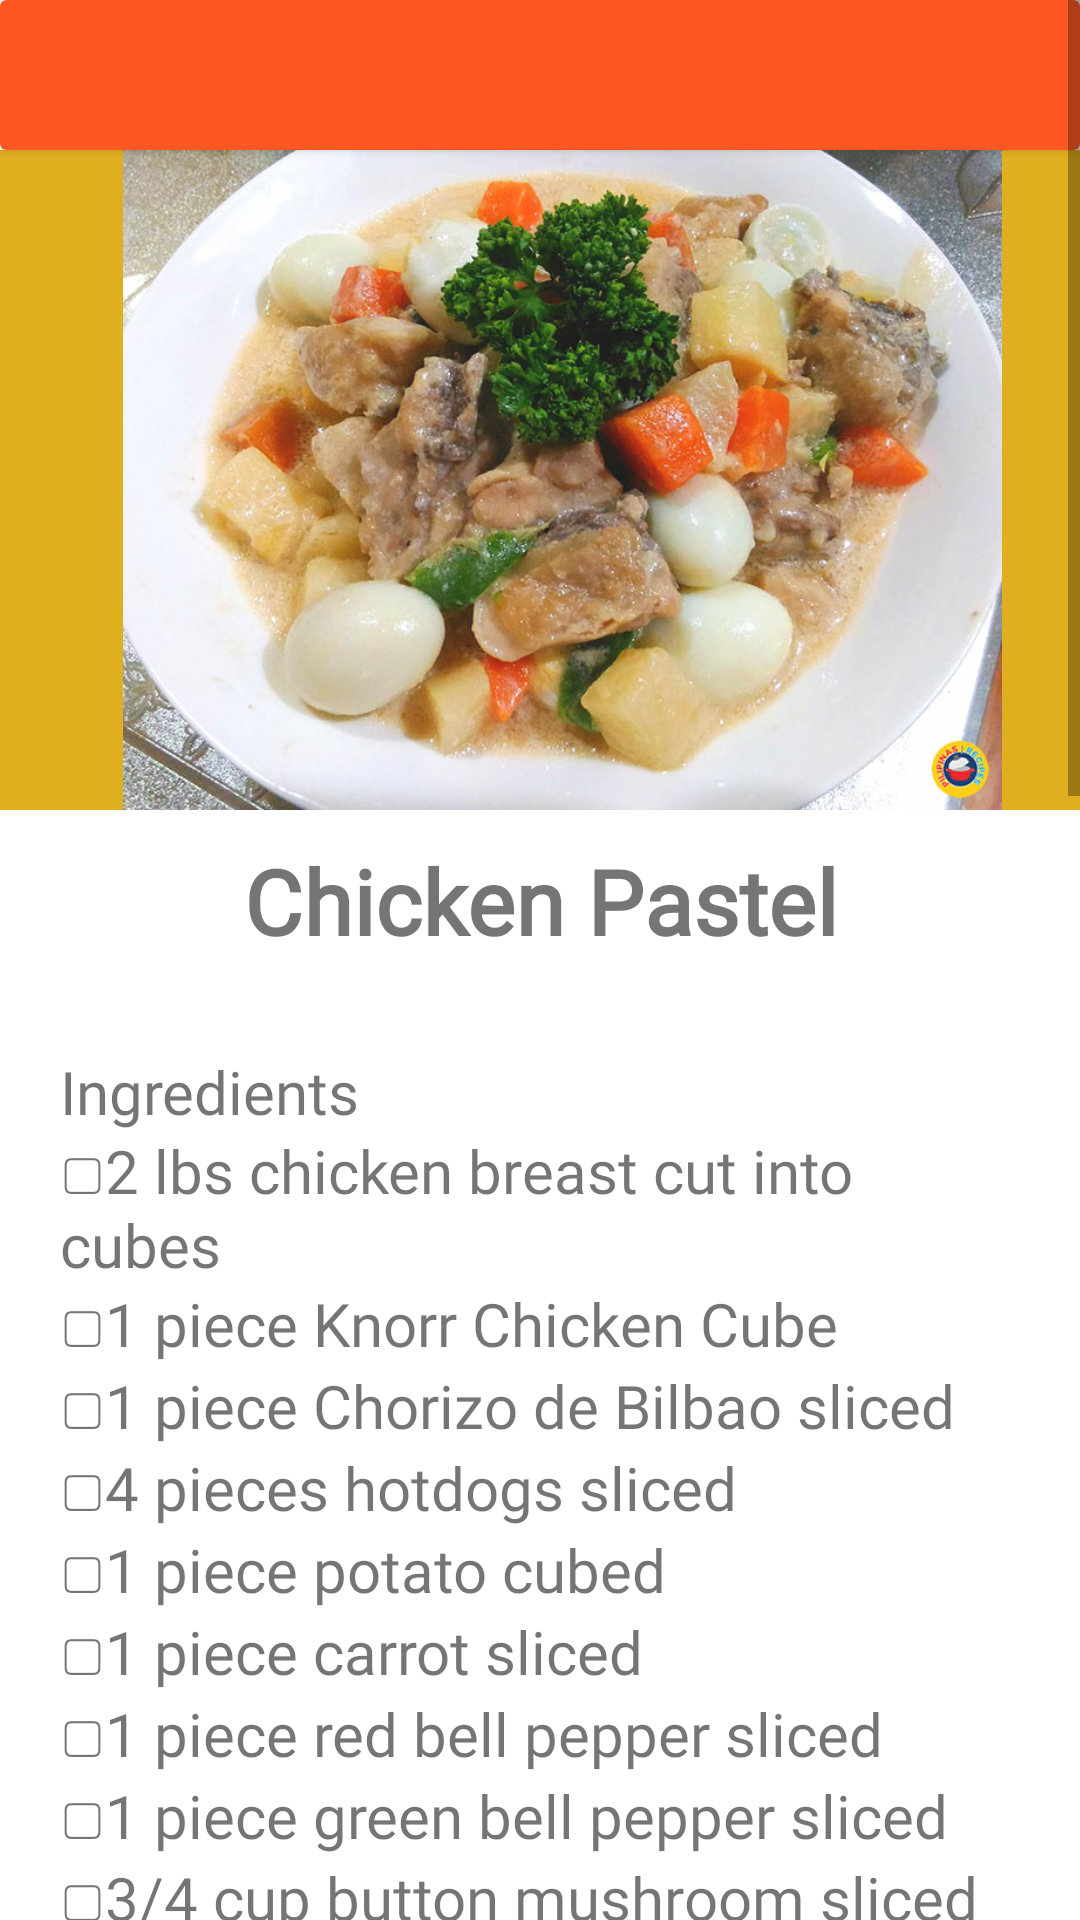

Here is an Android app screen rendered from its layout file. Give the layout XML and the strings, colors and styles it references.
<!-- AndroidManifest.xml: application theme Theme.PamanaRecipeApp -->
<!-- res/layout/activity_chicken2.xml -->
<?xml version="1.0" encoding="utf-8"?>
<ScrollView xmlns:android="http://schemas.android.com/apk/res/android"
    xmlns:app="http://schemas.android.com/apk/res-auto"
    xmlns:tools="http://schemas.android.com/tools"
    android:layout_width="match_parent"
    android:layout_height="match_parent">


    <LinearLayout
        android:layout_width="match_parent"
        android:orientation="vertical"
        android:layout_height="wrap_content">

        <androidx.cardview.widget.CardView
            android:layout_width="match_parent"
            android:layout_height="wrap_content"
            app:cardBackgroundColor="#FFFF5722">

            <androidx.constraintlayout.widget.ConstraintLayout
                android:layout_width="match_parent"
                android:layout_height="50dp"
                android:paddingTop="10dp">

                <ImageButton
                    android:id="@+id/backbtn"
                    android:layout_width="60dp"
                    android:layout_height="60dp"
                    android:background="@null"
                    app:layout_constraintBottom_toBottomOf="parent"
                    app:layout_constraintEnd_toEndOf="parent"
                    app:layout_constraintHorizontal_bias="0.0"
                    app:layout_constraintStart_toStartOf="parent"
                    app:layout_constraintTop_toTopOf="parent"
                    app:srcCompat="@drawable/baseline_arrow_back_24"
                    tools:ignore="MissingConstraints,SpeakableTextPresentCheck" />

            </androidx.constraintlayout.widget.ConstraintLayout>
        </androidx.cardview.widget.CardView>

        <ImageView
            android:layout_width="match_parent"
            android:layout_height="220dp"
            android:paddingLeft="15dp"
            android:scaleType="centerInside"
            android:background="#e0af1f"
            android:adjustViewBounds="true"
            android:src="@drawable/pastel" />

        <TextView
            android:layout_width="match_parent"
            android:layout_height="wrap_content"
            android:fontFamily="@font/architects_daughter"
            android:text="@string/chicken_2"
            android:textAlignment="center"
            android:textSize="30sp"
            android:paddingTop="10dp"
            android:paddingBottom="10dp"
            android:textStyle="bold"/>

        <TextView
            android:layout_width="match_parent"
            android:layout_height="wrap_content"
            android:fontFamily="@font/akaya_telivigala"
            android:text="@string/chicken_2_recipe"
            android:textSize="20sp"
            android:padding="20sp"/>

    </LinearLayout>


</ScrollView>
<!-- resources referenced by this layout -->
<resources>
  <!-- drawable pastel: jpg bitmap (drawable, 100031 bytes) -->
  <string name="chicken_2">Chicken Pastel</string>
  <string name="chicken_2_recipe">Ingredients
  \n▢2 lbs chicken breast cut into cubes
  \n▢1 piece Knorr Chicken Cube
  \n▢1 piece Chorizo de Bilbao sliced
  \n▢4 pieces hotdogs sliced
  \n▢1 piece potato cubed
  \n▢1 piece carrot sliced
  \n▢1 piece red bell pepper sliced
  \n▢1 piece green bell pepper sliced
  \n▢3/4 cup button mushroom sliced
  \n▢15 ounces all-purpose cream
  \n▢1/4 cup soy sauce
  \n▢1 piece lime
  \n▢1 piece onion chopped
  \n▢4 cloves garlic minced
  \n▢3/4 cup water
  \n▢Salt and ground black pepper to taste
  \n
  \nInstructions
  \nCombine chicken, soy sauce, and lime in a large bowl. Mix well. Marinate chicken for at least 30 minutes.
  \nHeat oil in a cooking pot. Saute onion and garlic.
  \nOnce the onion softens, add the chorizo. Saute for 1 minute.
  \nPut chicken into the pot. Saute until the color turns light brown.
  \nAdd water. Let boil.
  \nAdd Knorr Chicken Cube. Stir. Cover and continue to cook for 20 minutes.
  \nPut the sliced hotdogs into the pot. Cook in medium heat until the liquid reduces to half.
  \nAdd potato and carrot. Pour-in all-purpose cream. Cover and cook for 8 minutes.
  \nStir-in the mushroom and bell peppers. Stir. Cook for 3 minutes.
  \nSeason with ground black pepper and salt.
  \nTransfer to a serving plate. Serve with warm rice. Share and enjoy!</string>
  <style name="Theme.PamanaRecipeApp" parent="Theme.MaterialComponents.DayNight.NoActionBar">
          
          <item name="colorPrimary">@color/purple_500</item>
          <item name="colorPrimaryVariant">@color/purple_700</item>
          <item name="colorOnPrimary">@color/white</item>
          
          <item name="colorSecondary">@color/teal_200</item>
          <item name="colorSecondaryVariant">@color/teal_700</item>
          <item name="colorOnSecondary">@color/black</item>
          
          <item name="android:statusBarColor">?attr/colorPrimaryVariant</item>
          
      </style>
  <!-- not gathered from this repository: default colours our renderer supplied (Android Studio template values) -->
  <color name="purple_500">#FF6200EE</color>
  <color name="purple_700">#FF3700B3</color>
  <color name="teal_200">#FF03DAC5</color>
  <color name="teal_700">#FF018786</color>
  <color name="black">#FF000000</color>
  <color name="white">#FFFFFFFF</color>
</resources>
